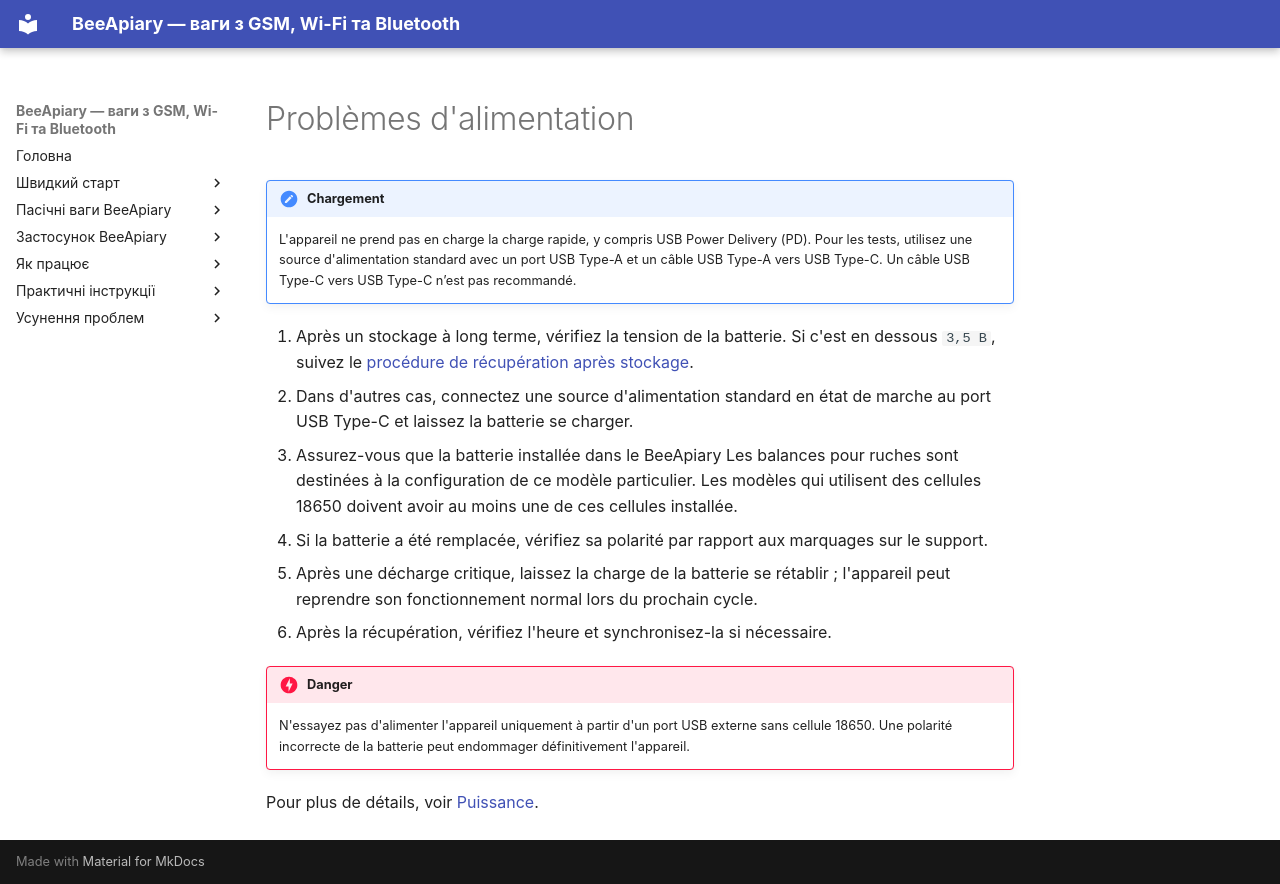

repository: Ivan-Bdgilko/BeeApiary_Docs · page: fr/troubleshooting/power/index.html · generator: mkdocs

# Problèmes d'alimentation

!!! note "Chargement"
    L'appareil ne prend pas en charge la charge rapide, y compris USB Power Delivery (PD). Pour les tests, utilisez une source d'alimentation standard avec un port USB Type-A et un câble USB Type-A vers USB Type-C. Un câble USB Type-C vers USB Type-C n’est pas recommandé.

1. Après un stockage à long terme, vérifiez la tension de la batterie. Si c'est en dessous `3,5 В`, suivez le [procédure de récupération après stockage](recovery-after-storage.md).
2. Dans d'autres cas, connectez une source d'alimentation standard en état de marche au port USB Type-C et laissez la batterie se charger.
3. Assurez-vous que la batterie installée dans le BeeApiary Les balances pour ruches sont destinées à la configuration de ce modèle particulier. Les modèles qui utilisent des cellules 18650 doivent avoir au moins une de ces cellules installée.
4. Si la batterie a été remplacée, vérifiez sa polarité par rapport aux marquages sur le support.
5. Après une décharge critique, laissez la charge de la batterie se rétablir ; l'appareil peut reprendre son fonctionnement normal lors du prochain cycle.
6. Après la récupération, vérifiez l'heure et synchronisez-la si nécessaire.

!!! danger
    N'essayez pas d'alimenter l'appareil uniquement à partir d'un port USB externe sans cellule 18650. Une polarité incorrecte de la batterie peut endommager définitivement l'appareil.

Pour plus de détails, voir [Puissance](../device/power.md).
